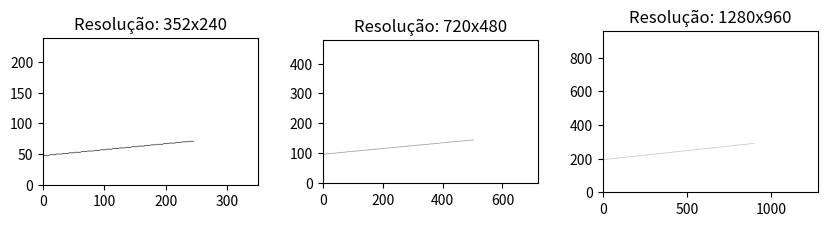
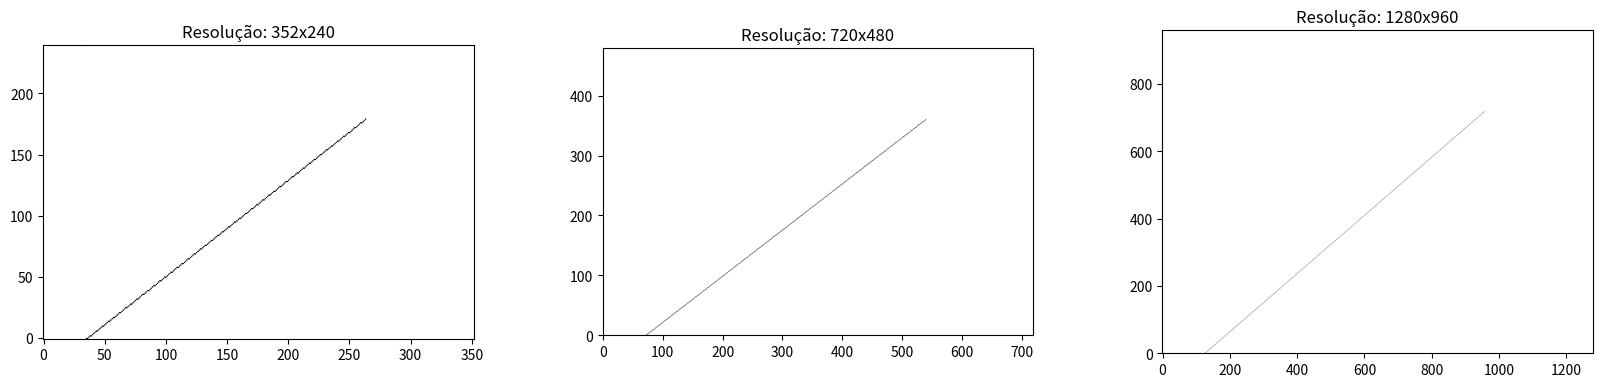
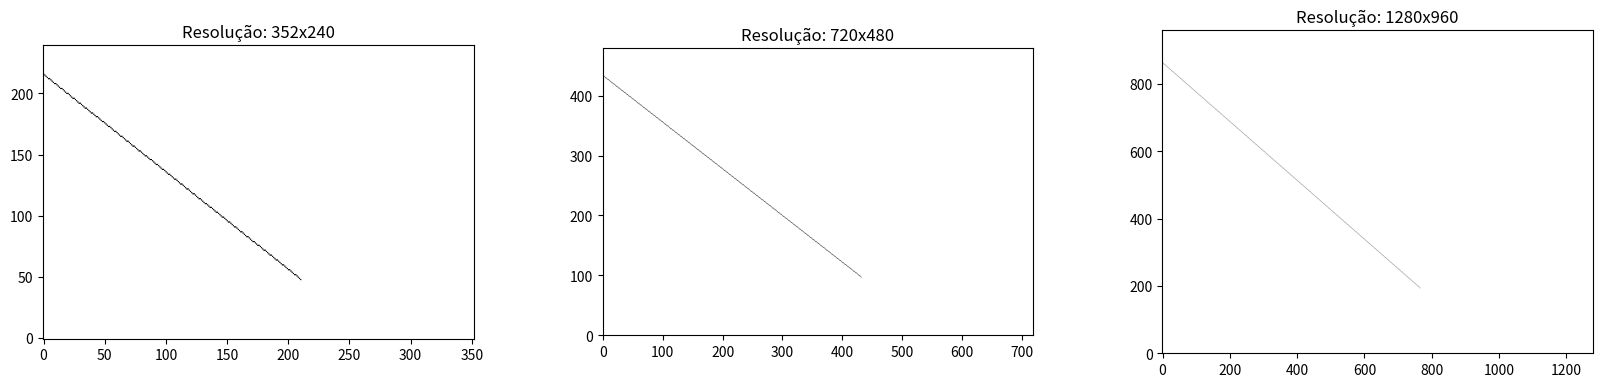

Reproduce these figures in Python, in order.
import matplotlib.pyplot as plt
import numpy as np
import math

def produz_frag(x, y):
    pX = math.floor(x) + 0.5
    pY = math.floor(y) + 0.5

    return pX, pY


def rast(x1, y1, x2, y2, resX, resY):
    x1, x2 = x1 * resX, x2 * resX
    y1, y2 = y1 * resY, y2 * resY

    deltaX = x2 - x1
    deltaY = y2 - y1

    if deltaX != 0 and deltaY != 0:
        m = deltaY / deltaX
    else:
        m = np.inf

    b = y2 - (m * x2)

    x = x1
    y = y1

    xMin = math.floor(min(x1, x2))
    xMax = math.floor(max(x1, x2))

    yMin = math.floor(min(y1, y2))
    yMax = math.floor(min(y1, y2))

    mat = np.zeros((resX, resY), dtype=int)

    pX, pY = produz_frag(x, y)
    mat[math.floor(pX)][math.floor(pY)] = 1

    if deltaX > deltaY:
        for x in range(xMin, xMax):
            y = m * x + b
            mat[math.floor(x)][math.floor(y)] = 1
    else:
        for y in range(yMin, yMax):
            x = (y - b) / m

            mat[math.floor(x)][math.floor(y)] = 1

    return mat


if __name__ == '__main__':
    matrix = [
        rast(0, 0.2, 0.7, 0.3, 352, 240),
        rast(0, 0.2, 0.7, 0.3, 720, 480),
        rast(0, 0.2, 0.7, 0.3, 1280, 960)
    ]

    fig, figures = plt.subplots(ncols=3, figsize=(10, 10), dpi=300)
    fig = plt.subplots_adjust(wspace=0.3)
    figures[0].set_title('Resolução: 352x240')
    figures[1].set_title('Resolução: 720x480')
    figures[2].set_title('Resolução: 1280x960')

    matrix1 = [
        rast(0.1, 0, 0.75, 0.75, 352, 240),
        rast(0.1, 0, 0.75, 0.75, 720, 480),
        rast(0.1, 0, 0.75, 0.75, 1280, 960)
    ]

    fig1, figures1 = plt.subplots(ncols=3, figsize=(20, 20), dpi=300)
    fig1 = plt.subplots_adjust(wspace=0.3)    
    figures1[0].set_title('Resolução: 352x240')
    figures1[1].set_title('Resolução: 720x480')
    figures1[2].set_title('Resolução: 1280x960')

    matrix2 = [
        rast(0, 0.9, 0.6, 0.2, 352, 240),
        rast(0, 0.9, 0.6, 0.2, 720, 480),
        rast(0, 0.9, 0.6, 0.2, 1280, 960)
    ]

    fig2, figures2 = plt.subplots(ncols=3, figsize=(20, 20), dpi=300)
    fig2 = plt.subplots_adjust(wspace=0.3)    
    figures2[0].set_title('Resolução: 352x240')
    figures2[1].set_title('Resolução: 720x480')
    figures2[2].set_title('Resolução: 1280x960')

    for figure in range(0, len(matrix)):
        figures[figure].imshow(matrix[figure].T,
                               cmap=plt.cm.gray_r,
                               origin="lower")

    for figure in range(0, len(matrix1)):
        figures1[figure].imshow(matrix1[figure].T,
                                cmap=plt.cm.gray_r,
                                origin="lower")

    for figure in range(0, len(matrix2)):
        figures2[figure].imshow(matrix2[figure].T,
                                cmap=plt.cm.gray_r,
                                origin="lower")

    plt.show()